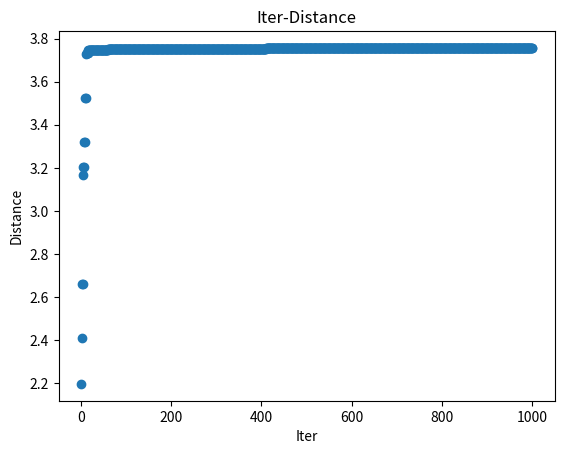

Write the Python code that produced this figure.
import itertools
import math
import random
import bisect
from typing import List
from matplotlib import pyplot as plt
M = 100
"""
遗传算法容易陷入局部最优的结果，为了解决这一问题，可以采取以下两个策略（欢迎补充）：
1、适应度函数尺度化
定义：将适应度函数的值放大或缩小来重新定义适应度函数的过程
方法：
遗传初期缩小适应度差别（减小超级个体竞争力）
遗传后期增大适应度差异（加快收敛）
即f(x)=μ(F(x))，F(x)为适应度函数
μ(x)可以为一次函数，幂函数，指数函数等

2、灾变
如果长时间最优值没有变化，就扼杀最优值
加入灾变之后几乎都是全局最优解
"""


# 定义目标函数(求最大值)
def f(x: List[float]) -> float:
    return x[0] * math.cos(2 * math.pi * x[1]) + x[1] * math.sin(2 * math.pi * x[0])


# 定义尺度化函数
def u(x: float) -> float:
    tp = (x + M)
    return tp

# 定义适应度函数
def calc_fitness(chromosome: List[str]) -> float:
    x = decode_chromosome(chromosome)
    return u(f(x))


def decode_chromosome(chromosome: List[str]) -> List[float]:
    # 将二进制字符串解码为实数值 x
    x = []
    chromosome_length = len(chromosome[0])
    chromosome_size = len(chromosome)
    for i in range(chromosome_size):
        x.append(lb[i] + (ub[i] - lb[i]) / ((1 << chromosome_length) - 1) * (int(chromosome[i], 2)))
    return x


# 定义随机种群生成函数
def generate_random_chromosomes(chromosomes_size: int, chromosome_length: int, chromosome_size: int) -> List[List[str]]:
    chromosomes = []
    for i in range(chromosomes_size):
        chromosome = ["".join([random.choice(["0", "1"]) for __ in range(chromosome_length)]) for _ in
                      range(chromosome_size)]
        chromosomes.append(chromosome)
    return chromosomes


# 定义交叉操作函数
def crossover(chromosomes: List[List[str]], crossover_rate: float) -> List[List[str]]:
    n = len(chromosomes)
    offspring_chromosomes = []
    for i in range(0, n, 2):
        offspring1, offspring2 = single_point_crossover(chromosomes[i], chromosomes[i + 1], crossover_rate)
        offspring1, offspring2 = two_point_crossover(offspring1, offspring2, crossover_rate)
        offspring_chromosomes.append(offspring1)
        offspring_chromosomes.append(offspring2)
    return offspring_chromosomes


def single_point_crossover(chromosome1: List[str], chromosome2: List[str], crossover_rate: float) -> (
        List[str], List[str]):
    chromosome_size = len(chromosome1)
    # 单点交叉
    offspring1 = []
    offspring2 = []
    for i in range(chromosome_size):
        if random.random() > crossover_rate:
            offspring1.append(chromosome1[i])
            offspring2.append(chromosome2[i])
        else:
            crossover_point = random.randint(1, len(chromosome1[0]) - 1)
            offspring1.append(chromosome1[i][:crossover_point] + chromosome2[i][crossover_point:])
            offspring2.append(chromosome2[i][:crossover_point] + chromosome1[i][crossover_point:])
    return offspring1, offspring2


def two_point_crossover(chromosome1: List[str], chromosome2: List[str], crossover_rate: float) -> (
        List[str], List[str]):
    chromosome_size = len(chromosome1)
    # 单点交叉
    offspring1 = []
    offspring2 = []
    for i in range(chromosome_size):
        if random.random() > crossover_rate:
            offspring1.append(chromosome1[i])
            offspring2.append(chromosome2[i])
        else:
            crossover_point1 = random.randint(1, len(chromosome1[0]) - 1)
            crossover_point2 = random.randint(1, len(chromosome1[0]) - 1)
            crossover_point1, crossover_point2 = sorted([crossover_point1, crossover_point2])
            offspring1.append(
                chromosome1[i][:crossover_point1] + chromosome2[i][crossover_point1: crossover_point2] + chromosome1[i][
                                                                                                         crossover_point2:])
            offspring2.append(
                chromosome2[i][:crossover_point1] + chromosome1[i][crossover_point1: crossover_point2] + chromosome2[i][
                                                                                                         crossover_point2:])
    return offspring1, offspring2


# 定义变异操作函数
def mutation(offspring_chromosomes: List[List[str]], mutation_rate: float) -> List[List[str]]:
    n = len(offspring_chromosomes)
    mutated_chromosomes = []
    for i in range(n):
        chromosome = single_point_mutation(offspring_chromosomes[i], mutation_rate)
        mutated_chromosomes.append(chromosome)
    return mutated_chromosomes


def single_point_mutation(chromosome: List[str], mutation_rate: float) -> List[str]:
    chromosome_size = len(chromosome)
    mutated_chromosome = chromosome
    for i in range(chromosome_size):
        if random.random() < mutation_rate:
            # 随机选择一个位置进行变异
            mutation_point = random.randint(0, len(chromosome[0]) - 1)
            # 将该位置的基因取反
            mutated_chromosome[i] = chromosome[i][:mutation_point] + (
                "0" if chromosome[i][mutation_point] == "1" else "1") + chromosome[i][mutation_point + 1:]
    return mutated_chromosome


# 定义更新种群函数
def update_chromosomes(sorted_chromosomes: List[List[str]], chromosomes_size: int) -> List[List[str]]:
    # 保留最优解
    best_chromosome = sorted_chromosomes[-1]
    new_chromosomes = [best_chromosome]
    # 轮盘赌选择种群
    fitness_sum = sum([calc_fitness(chromosome) for chromosome in sorted_chromosomes])
    fitness = [calc_fitness(chromosome) / fitness_sum for chromosome in sorted_chromosomes]
    probabilities = list(itertools.accumulate(fitness))
    for i in range(chromosomes_size - 1):
        new_chromosomes.append(sorted_chromosomes[roulette_wheel_selection(probabilities)])
    return new_chromosomes


# 选择操作，轮盘赌选择
def roulette_wheel_selection(probabilities: List[float]) -> int:
    """
    :param probabilities: 个体概率的前缀和
    :return: 随机选择的个体下标
    """
    r = random.uniform(0, 1)
    return bisect.bisect_left(probabilities, r)


if __name__ == '__main__':
    # 定义遗传算法参数
    chromosomes_size = 50  # 种群数量
    chromosome_length = 20  # 染色体长度
    chromosome_size = 2  # 染色体个数
    crossover_rate = 0.8  # 交叉概率
    mutation_rate = 0.01  # 变异概率
    max_iterations = 1000  # 最大迭代次数
    Lambda = 1  # 用来衡量迭代的深度
    lb = [-2, -2]  # x的下界
    ub = [2, 2]   # x的上界
    evolve_route = []  # 每次迭代的最大值
    catastrophe_up = 50  # 灾变上限，若最优值一直是一个值，破坏它
    # 初始化种群
    pre_fitness = None
    catastrophe_count = 0
    best_x = None
    best_fitness = -math.inf
    chromosomes = generate_random_chromosomes(chromosomes_size, chromosome_length, chromosome_size)

    # 开始迭代
    for iteration in range(1, max_iterations + 1):
        # 交叉操作（按顺序两两进行交叉操作）
        offspring_chromosomes = crossover(chromosomes, crossover_rate)
        # 变异操作（按顺序进行变异操作）
        mutated_chromosomes = mutation(offspring_chromosomes, mutation_rate)
        # 更新种群（轮盘赌法更新种群，chromosomes选取一半，mutated_chromosomes选取一半）
        sorted_chromosomes = sorted(chromosomes + mutated_chromosomes, key=lambda chromosome: calc_fitness(chromosome))
        chromosomes = update_chromosomes(sorted_chromosomes, chromosomes_size)
        # 输出此次迭代的适应度最高的点
        Lambda = iteration / max_iterations
        part_best_x = decode_chromosome(sorted_chromosomes[-1])
        part_best_fitness = f(part_best_x)
        if part_best_fitness > best_fitness:
            best_fitness = part_best_fitness
            best_x = part_best_x
        print(f'x: {part_best_x} , f(x) : {part_best_fitness}')
        evolve_route.append(best_fitness)
        # 灾变
        if part_best_fitness == pre_fitness:
            catastrophe_count += 1
        if catastrophe_count == catastrophe_up:
            chromosomes = sorted_chromosomes[:chromosomes_size // 2] + generate_random_chromosomes(chromosomes_size // 2, chromosome_length, chromosome_size)
            catastrophe_count = 0
        pre_fitness = part_best_fitness

    # 输出结果
    print("最大值：", best_fitness)
    print("最优解：", best_x)

    # 画图
    plt.figure()
    plt.scatter([x for x in range(1, max_iterations+1)], evolve_route)
    plt.xlabel('Iter')
    plt.ylabel('Distance')
    plt.title('Iter-Distance')
    plt.show()